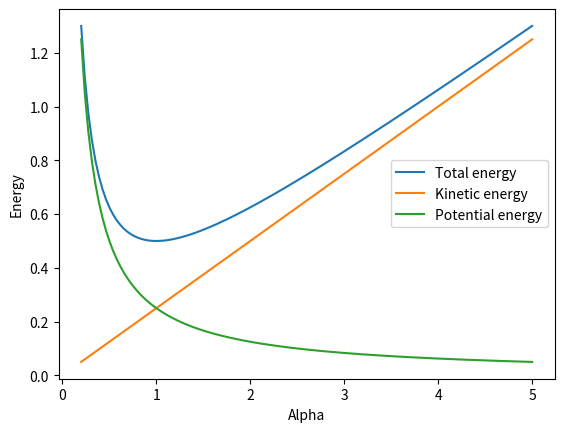

This chart was generated by the following Python code:
import numpy as np
from matplotlib import pyplot as plt

hbar = 1.0
mass = 1.0
omega = 1.0

num_points = 128
alpha_min = 0.2
alpha_max = 5.0


alpha = np.linspace(alpha_min, alpha_max, num_points)
Ekin = alpha*hbar**2/(4.0*mass)
Vpot = mass*omega**2/(4.0*alpha)
Etot = Ekin + Vpot

plt.plot(alpha, Etot, label="Total energy")
plt.plot(alpha, Ekin, label="Kinetic energy")
plt.plot(alpha, Vpot, label="Potential energy")

plt.xlabel("Alpha")
plt.ylabel("Energy")

plt.legend()
plt.savefig('variational_harmonic_oscillator.jpeg')
plt.show()
